Image classification data set "datos" (Go-Birds-Dev/Go_birds on GitHub). Class labels (10): ara ararauna, chroicocephalus ridibundus, eubucco bourcierii, laterallus albigularis, melanerpes formicivorus, patagioenas subvinacea, platalea ajaja, rynchops niger, theristicus caudatus, vultur gryphus.

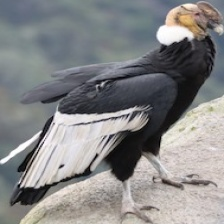
Label: vultur gryphus

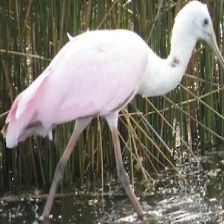
Label: platalea ajaja

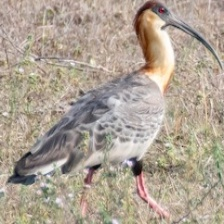
Label: theristicus caudatus

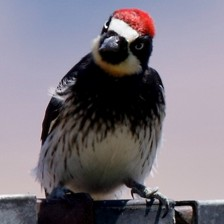
Label: melanerpes formicivorus

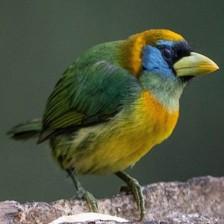
Label: eubucco bourcierii

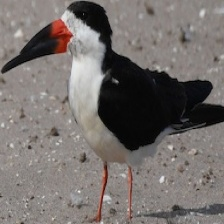
Label: rynchops niger
